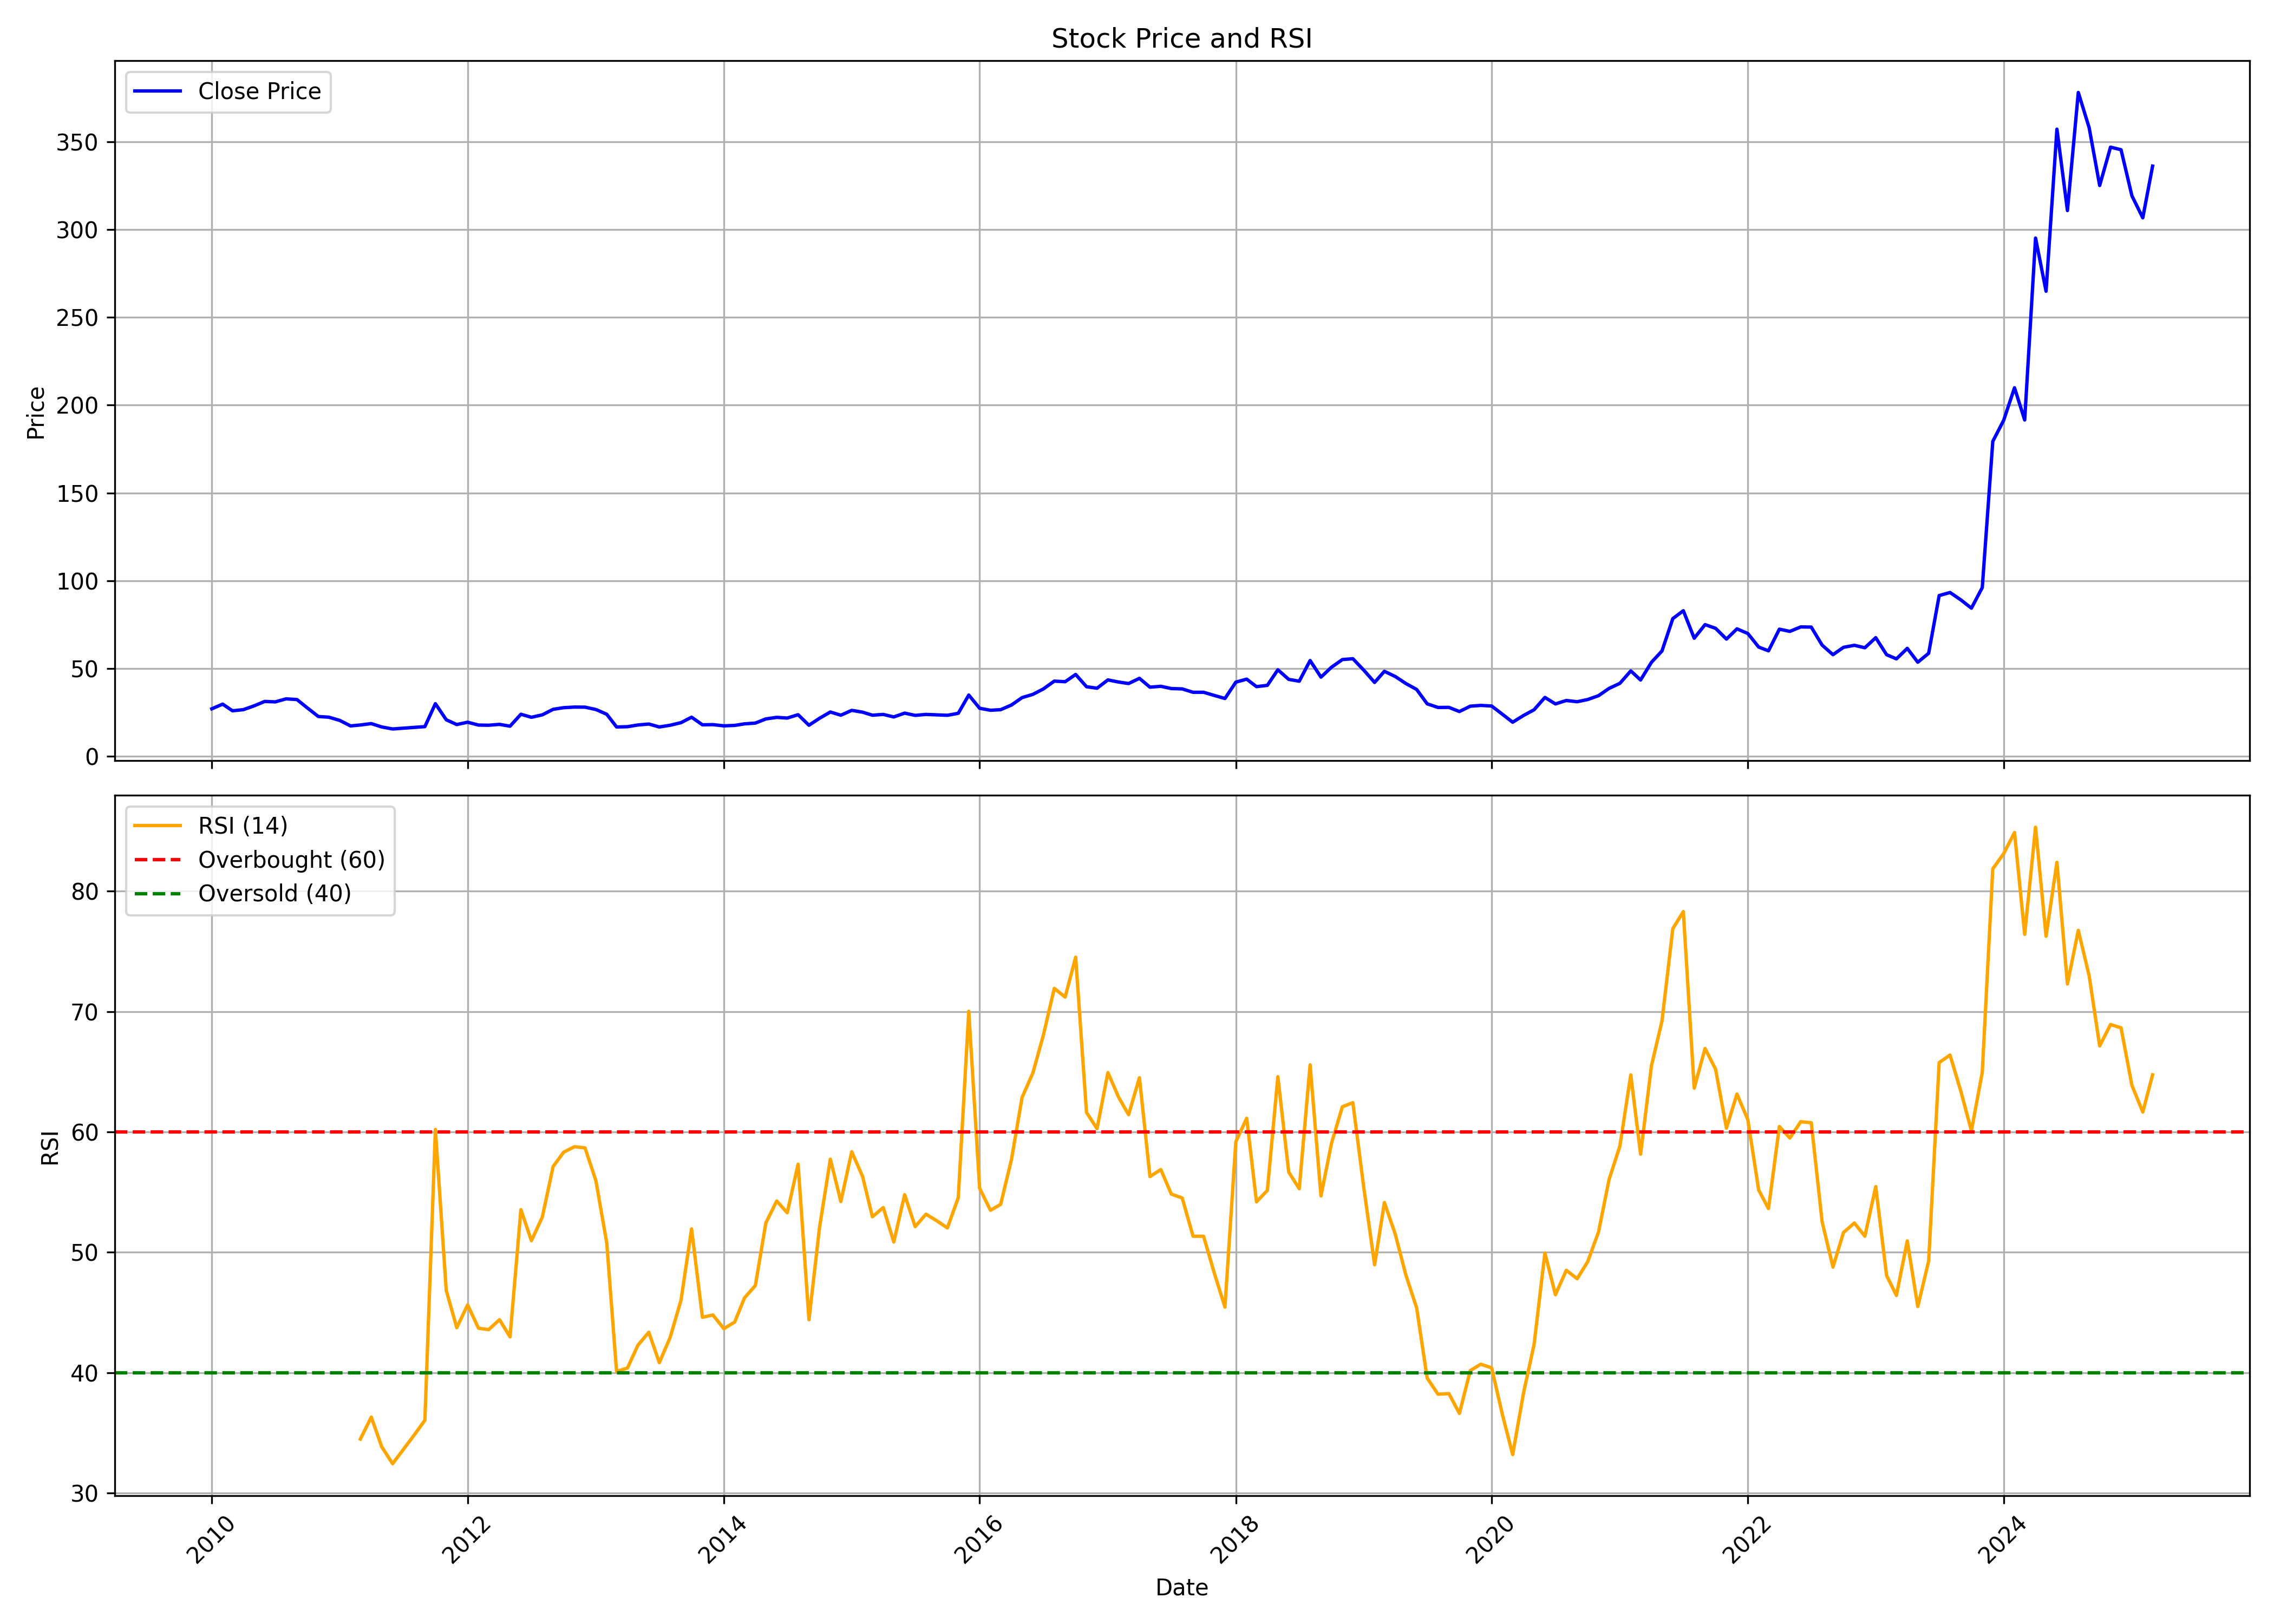

The data file committed next to this chart (first rows):
, date, symbol, open, high, low, close, volume, rsi
0, 2010-01-01, GALLANTT, 33.99, 38.82, 26.9, 27.09, 4570589, 
1, 2010-02-01, GALLANTT, 27.58, 32.02, 25.12, 29.75, 1030857, 
2, 2010-03-01, GALLANTT, 29.75, 33.5, 25.17, 25.96, 1343680, 
3, 2010-04-01, GALLANTT, 25.71, 31.77, 24.63, 26.6, 973884, 
4, 2010-05-01, GALLANTT, 25.81, 30.93, 23.94, 28.72, 1823522, 
5, 2010-06-01, GALLANTT, 27.14, 34.48, 26.7, 31.28, 1258850, 
6, 2010-07-01, GALLANTT, 31.03, 33.5, 28.08, 31.03, 974423, 
7, 2010-08-01, GALLANTT, 31.97, 34.78, 25.71, 32.76, 896505, 
8, 2010-09-01, GALLANTT, 33.3, 44.33, 30.34, 32.36, 8737382, 
9, 2010-10-01, GALLANTT, 33.5, 34.48, 23.89, 27.54, 2352603, 
10, 2010-11-01, GALLANTT, 27.68, 30.34, 21.72, 22.71, 522046, 
11, 2010-12-01, GALLANTT, 23.79, 26.01, 19.7, 22.31, 575925, 
12, 2011-01-01, GALLANTT, 23.25, 24.78, 20.2, 20.49, 1182208, 
13, 2011-02-01, GALLANTT, 19.9, 21.28, 16.35, 17.34, 151233, 
14, 2011-03-01, GALLANTT, 16.8, 20.69, 15.91, 17.88, 612322, 34.49
15, 2011-04-01, GALLANTT, 17.44, 21.58, 16.99, 18.67, 1239522, 36.31
16, 2011-05-01, GALLANTT, 19.21, 19.21, 16.26, 16.75, 282937, 33.85
17, 2011-06-01, GALLANTT, 17.63, 17.83, 15.02, 15.61, 248854, 32.45
18, 2011-07-01, GALLANTT, 16.45, 17.39, 15.02, 16.06, 177666, 33.6
19, 2011-08-01, GALLANTT, 15.96, 18.72, 12.36, 16.5, 264340, 34.81
20, 2011-09-01, GALLANTT, 16.5, 17.54, 13.89, 16.94, 137886, 36.05
21, 2011-10-01, GALLANTT, 16.55, 30.1, 16.55, 30, 2696563, 60.21
22, 2011-11-01, GALLANTT, 30, 36.55, 18.87, 20.84, 2476346, 46.84
23, 2011-12-01, GALLANTT, 19.8, 22.76, 16.16, 18.13, 1101813, 43.74
24, 2012-01-01, GALLANTT, 17.39, 21.77, 17.39, 19.46, 1153598, 45.64
25, 2012-02-01, GALLANTT, 19.31, 20.1, 17.14, 17.83, 803952, 43.7
26, 2012-03-01, GALLANTT, 17.63, 19.21, 15.96, 17.73, 917698, 43.58
27, 2012-04-01, GALLANTT, 17.93, 20.15, 17.24, 18.23, 264818, 44.41
28, 2012-05-01, GALLANTT, 18.23, 19.7, 15.61, 17.19, 205204, 42.98
29, 2012-06-01, GALLANTT, 17.49, 26.01, 16.26, 23.99, 467577, 53.55
30, 2012-07-01, GALLANTT, 24.04, 24.38, 19.26, 22.26, 787000, 50.97
31, 2012-08-01, GALLANTT, 22.61, 24.63, 21.23, 23.64, 1012577, 52.92
32, 2012-09-01, GALLANTT, 24.09, 28.57, 22.71, 26.8, 1412453, 57.13
33, 2012-10-01, GALLANTT, 26.35, 32.31, 26.35, 27.73, 2033352, 58.32
34, 2012-11-01, GALLANTT, 26.16, 29.56, 24.63, 28.08, 1653613, 58.77
35, 2012-12-01, GALLANTT, 27.24, 29.85, 25.81, 28.03, 1661359, 58.67
36, 2013-01-01, GALLANTT, 27.78, 28.47, 24.09, 26.7, 2940852, 55.95
37, 2013-02-01, GALLANTT, 26.99, 30.49, 19.85, 23.99, 4103849, 50.78
38, 2013-03-01, GALLANTT, 24.09, 25.12, 15.32, 16.75, 2800933, 40.11
39, 2013-04-01, GALLANTT, 18.23, 18.82, 15.07, 16.9, 888062, 40.39
40, 2013-05-01, GALLANTT, 16.9, 19.6, 15.07, 17.88, 345516, 42.29
41, 2013-06-01, GALLANTT, 17.63, 19.56, 14.97, 18.42, 744350, 43.36
42, 2013-07-01, GALLANTT, 18.27, 20.59, 16.3, 16.75, 167264, 40.84
43, 2013-08-01, GALLANTT, 16.65, 20.39, 15.76, 17.73, 351694, 42.94
44, 2013-09-01, GALLANTT, 17.73, 20.1, 16.9, 19.21, 189069, 46.04
45, 2013-10-01, GALLANTT, 18.72, 26.9, 18.47, 22.31, 486455, 51.95
46, 2013-11-01, GALLANTT, 22.17, 23.45, 16.16, 17.98, 159469, 44.61
47, 2013-12-01, GALLANTT, 17.73, 21.58, 17.29, 18.08, 161979, 44.8
48, 2014-01-01, GALLANTT, 19.51, 20.89, 16.9, 17.39, 104185, 43.66
49, 2014-02-01, GALLANTT, 17.39, 20.1, 17.24, 17.63, 106865, 44.2
50, 2014-03-01, GALLANTT, 17.73, 18.72, 15.22, 18.52, 191088, 46.22
51, 2014-04-01, GALLANTT, 18.32, 23.4, 17.29, 18.96, 246771, 47.24
52, 2014-05-01, GALLANTT, 18.96, 26.01, 15.86, 21.33, 385749, 52.44
53, 2014-06-01, GALLANTT, 22.12, 24.43, 20.39, 22.22, 509643, 54.26
54, 2014-07-01, GALLANTT, 23.5, 23.89, 20.2, 21.82, 778048, 53.29
55, 2014-08-01, GALLANTT, 21.38, 26.6, 20.1, 23.74, 2989339, 57.32
56, 2014-09-01, GALLANTT, 23.69, 24.53, 16.6, 17.73, 1183452, 44.41
57, 2014-10-01, GALLANTT, 17.59, 23.05, 14.88, 21.67, 420435, 52.04
58, 2014-11-01, GALLANTT, 21.48, 29.65, 21.48, 25.27, 1901317, 57.74
59, 2014-12-01, GALLANTT, 24.83, 25.61, 20.74, 23.45, 295347, 54.22
... 123 more rows
